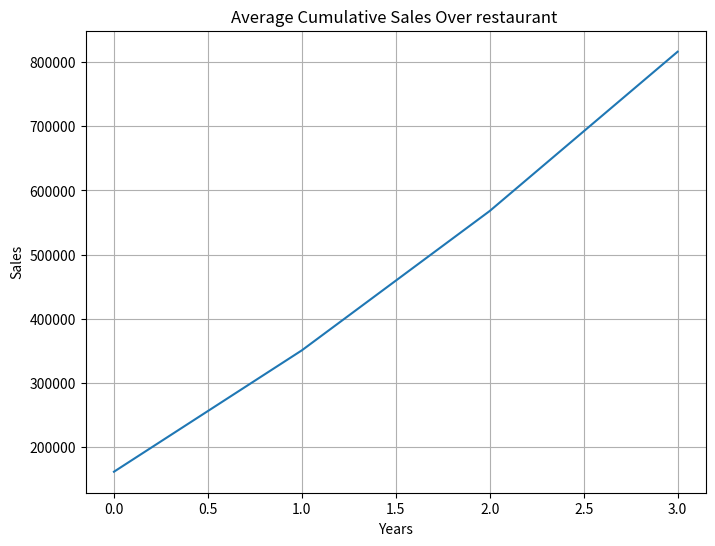

Recreate this plot in Python.
# %%
import numpy as np
import matplotlib.pyplot as plt


# %%
# Data structure: [restaurant_id, 2021, 2022, 2023, 2024]
sales_data = np.array([
    [1, 150000, 180000, 220000, 250000],  # Paradise Biryani
    [2, 120000, 140000, 160000, 190000],  # Beijing Bites
    [3, 200000, 230000, 260000, 300000],  # Pizza Hub
    [4, 180000, 210000, 240000, 270000],  # Burger Point
    [5, 160000, 185000, 205000, 230000]   # Chai Point
])

print("+++ ZOMATO SALES ANALYSIS +++")
print("\n Sales Data shape:" , sales_data.shape)

print("\n Sample data for first 3 restaurants:")
print(sales_data[0:3])
print("\n ")

# %%
# total salse per year 
print(np.sum(sales_data, axis = 0 ))
yearly_total = np.sum(sales_data[:, 1:], axis=0)
print("\n Total sales per year:")
print(yearly_total)


# minimum sales per restaurant
print("\n Minimum sales per restaurant:")
min_sales= np.min(sales_data[: , 1:], axis= 1)
print(min_sales)

# max sales per year 
print("\n Maximum sales per year:")
max_sales = np.max(sales_data[:, 1:], axis= 0)
print(max_sales)

#avg sales per reataurant 
print("\n Average sales per restaurant:")
avg_sales  = np.mean(sales_data[:, 1:], axis = 1)
print(avg_sales)

# cummulative 
cumsum = np.cumsum(sales_data[: , 1:], axis = 1)
print("\n Cumulative sales per restaurant:")
print(cumsum)

# %%
plt.figure(figsize=(8, 6))

plt.plot(np.mean(cumsum, axis= 0))
plt.title("Average Cumulative Sales Over restaurant ")
plt.xlabel("Years")
plt.ylabel("Sales")
plt.grid(True)
